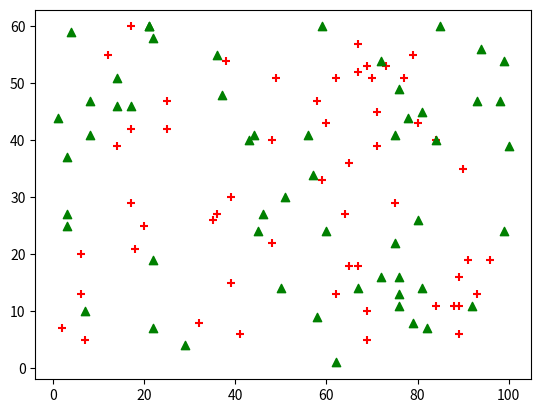

This chart was generated by the following Python code:
import matplotlib.pyplot as plt
from random import randint

X1 = []
Y1 = []
X2 = []
Y2 = []
for i in range(55):
    X1.append(randint(1, 100))
    Y1.append(randint(1, 60))
    X2.append(randint(1, 100))
    Y2.append(randint(1, 60))

plt.scatter(X1, Y1, marker="+", color = "red")
plt.scatter(X2, Y2, marker="^", color = "green")

plt.show()
